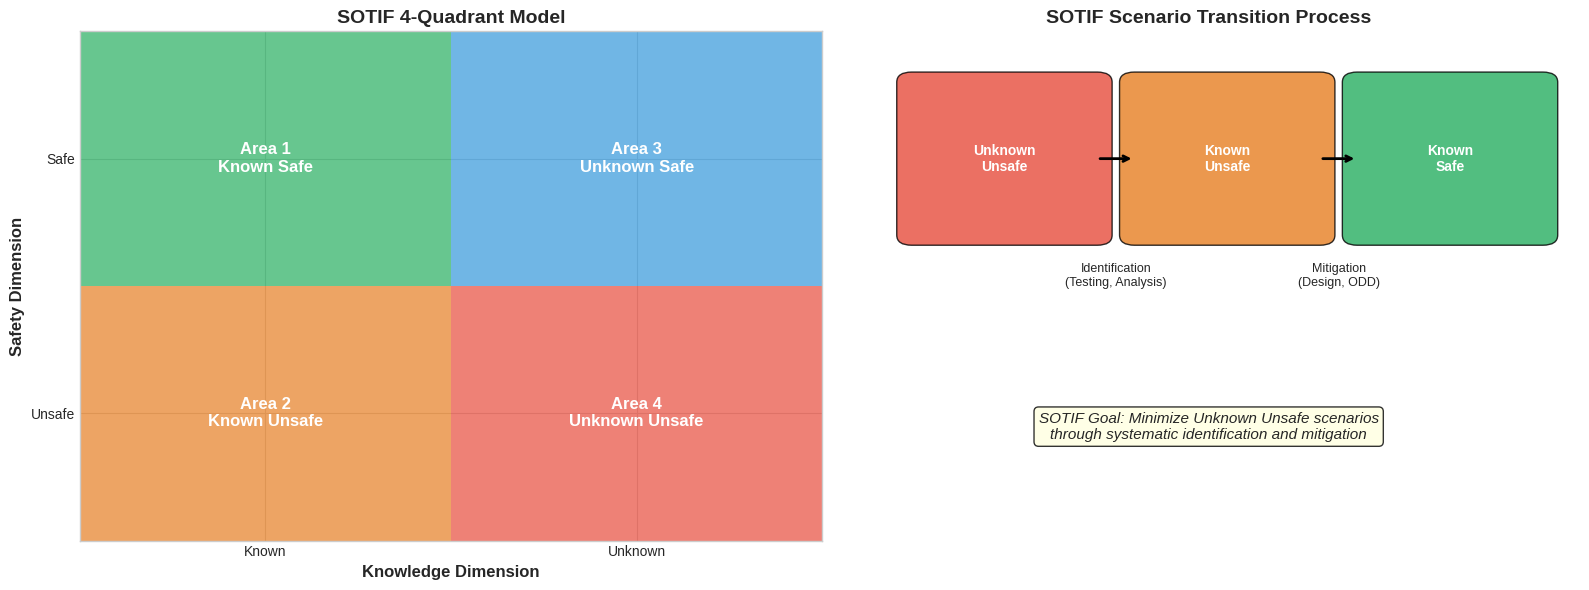

This figure's Python source: (Note: this script raises an exception after producing the figure.)
# Setup
import numpy as np
import pandas as pd
import matplotlib.pyplot as plt
import matplotlib.patches as mpatches
from matplotlib.patches import Rectangle, FancyBboxPatch, FancyArrowPatch
import seaborn as sns
from typing import Dict, List, Tuple
import warnings
warnings.filterwarnings('ignore')

plt.style.use('seaborn-v0_8-whitegrid')
print("Setup complete.")

def visualize_sotif_quadrants():
    """Visualize the SOTIF 4-quadrant model with scenario flow."""
    fig, (ax1, ax2) = plt.subplots(1, 2, figsize=(16, 6))
    
    # Left: Static quadrant model
    colors = {
        'A1': '#27ae60',  # Known Safe - Green
        'A2': '#e67e22',  # Known Unsafe - Orange  
        'A3': '#3498db',  # Unknown Safe - Blue
        'A4': '#e74c3c'   # Unknown Unsafe - Red
    }
    
    # Draw quadrants
    ax1.add_patch(Rectangle((0, 0.5), 0.5, 0.5, facecolor=colors['A1'], alpha=0.7))
    ax1.add_patch(Rectangle((0.5, 0.5), 0.5, 0.5, facecolor=colors['A3'], alpha=0.7))
    ax1.add_patch(Rectangle((0, 0), 0.5, 0.5, facecolor=colors['A2'], alpha=0.7))
    ax1.add_patch(Rectangle((0.5, 0), 0.5, 0.5, facecolor=colors['A4'], alpha=0.7))
    
    # Labels
    ax1.text(0.25, 0.75, 'Area 1\nKnown Safe', ha='center', va='center', 
            fontsize=12, fontweight='bold', color='white')
    ax1.text(0.75, 0.75, 'Area 3\nUnknown Safe', ha='center', va='center',
            fontsize=12, fontweight='bold', color='white')
    ax1.text(0.25, 0.25, 'Area 2\nKnown Unsafe', ha='center', va='center',
            fontsize=12, fontweight='bold', color='white')
    ax1.text(0.75, 0.25, 'Area 4\nUnknown Unsafe', ha='center', va='center',
            fontsize=12, fontweight='bold', color='white')
    
    # Axis labels
    ax1.set_xlabel('Knowledge Dimension', fontsize=12, fontweight='bold')
    ax1.set_ylabel('Safety Dimension', fontsize=12, fontweight='bold')
    ax1.set_xticks([0.25, 0.75])
    ax1.set_xticklabels(['Known', 'Unknown'])
    ax1.set_yticks([0.25, 0.75])
    ax1.set_yticklabels(['Unsafe', 'Safe'])
    ax1.set_xlim(0, 1)
    ax1.set_ylim(0, 1)
    ax1.set_title('SOTIF 4-Quadrant Model', fontsize=14, fontweight='bold')
    
    # Right: Scenario transition flow
    ax2.add_patch(FancyBboxPatch((0.1, 0.6), 0.25, 0.3, boxstyle="round,pad=0.02",
                                 facecolor=colors['A4'], alpha=0.8))
    ax2.add_patch(FancyBboxPatch((0.4, 0.6), 0.25, 0.3, boxstyle="round,pad=0.02",
                                 facecolor=colors['A2'], alpha=0.8))
    ax2.add_patch(FancyBboxPatch((0.7, 0.6), 0.25, 0.3, boxstyle="round,pad=0.02",
                                 facecolor=colors['A1'], alpha=0.8))
    
    ax2.text(0.225, 0.75, 'Unknown\nUnsafe', ha='center', va='center',
            fontsize=10, fontweight='bold', color='white')
    ax2.text(0.525, 0.75, 'Known\nUnsafe', ha='center', va='center',
            fontsize=10, fontweight='bold', color='white')
    ax2.text(0.825, 0.75, 'Known\nSafe', ha='center', va='center',
            fontsize=10, fontweight='bold', color='white')
    
    # Arrows
    ax2.annotate('', xy=(0.4, 0.75), xytext=(0.35, 0.75),
                arrowprops=dict(arrowstyle='->', lw=2, color='black'))
    ax2.annotate('', xy=(0.7, 0.75), xytext=(0.65, 0.75),
                arrowprops=dict(arrowstyle='->', lw=2, color='black'))
    
    # Process labels
    ax2.text(0.375, 0.5, 'Identification\n(Testing, Analysis)', ha='center', fontsize=9)
    ax2.text(0.675, 0.5, 'Mitigation\n(Design, ODD)', ha='center', fontsize=9)
    
    # Goal annotation
    ax2.text(0.5, 0.2, 'SOTIF Goal: Minimize Unknown Unsafe scenarios\n'
            'through systematic identification and mitigation',
            ha='center', fontsize=11, style='italic',
            bbox=dict(boxstyle='round', facecolor='lightyellow', alpha=0.8))
    
    ax2.set_xlim(0, 1)
    ax2.set_ylim(0, 1)
    ax2.axis('off')
    ax2.set_title('SOTIF Scenario Transition Process', fontsize=14, fontweight='bold')
    
    plt.tight_layout()
    plt.show()

visualize_sotif_quadrants()

# Triggering conditions taxonomy
triggering_conditions = {
    'Environmental': {
        'Weather': ['Heavy rain', 'Dense fog', 'Snow/Ice', 'Direct sunlight glare', 'Dust storm'],
        'Lighting': ['Nighttime', 'Dawn/Dusk', 'Tunnel entry/exit', 'Oncoming headlights', 'Shadows'],
        'Road Surface': ['Wet pavement', 'Ice/Snow', 'Debris', 'Potholes', 'Standing water']
    },
    'Traffic': {
        'Road Users': ['Motorcycles', 'Bicycles', 'Scooters', 'Animals', 'Wheelchairs/Mobility aids'],
        'Behavior': ['Jaywalking', 'Sudden lane change', 'Emergency vehicle', 'Wrong-way driver', 'Stationary vehicle'],
        'Occlusions': ['Parked vehicles', 'Large trucks', 'Vegetation', 'Buildings', 'Pedestrians behind objects']
    },
    'Infrastructure': {
        'Road Markings': ['Faded lines', 'Missing markings', 'Contradictory markings', 'Temporary markings', 'Worn paint'],
        'Signs/Signals': ['Damaged signs', 'Obscured signs', 'Malfunctioning signals', 'Temporary signs', 'Non-standard signs'],
        'Road Geometry': ['Sharp curves', 'Steep grades', 'Narrow lanes', 'Merging zones', 'Roundabouts']
    },
    'System': {
        'Sensor': ['Dirty lens', 'Sensor misalignment', 'Hardware degradation', 'EMI interference', 'Calibration drift'],
        'Processing': ['High latency', 'Memory overflow', 'Algorithm timeout', 'Communication delay', 'Data corruption'],
        'Model': ['Out-of-distribution input', 'Adversarial pattern', 'Domain shift', 'Rare class', 'Ambiguous scene']
    }
}

# Create comprehensive table
tc_list = []
for category, subcats in triggering_conditions.items():
    for subcat, conditions in subcats.items():
        for condition in conditions:
            tc_list.append({
                'Category': category,
                'Subcategory': subcat,
                'Triggering Condition': condition
            })

tc_df = pd.DataFrame(tc_list)
print(f"Total Triggering Conditions Identified: {len(tc_df)}")
print("\nDistribution by Category:")
print(tc_df['Category'].value_counts())
print("\nSample Triggering Conditions:")
display(tc_df.head(15))

def visualize_triggering_conditions():
    """Visualize triggering condition categories."""
    fig, ax = plt.subplots(figsize=(12, 8))
    
    categories = list(triggering_conditions.keys())
    colors = ['#3498db', '#e74c3c', '#2ecc71', '#9b59b6']
    
    # Create sunburst-like visualization
    data = []
    for i, (cat, subcats) in enumerate(triggering_conditions.items()):
        total = sum(len(conditions) for conditions in subcats.values())
        data.append((cat, total))
    
    cats, values = zip(*data)
    
    # Outer ring - subcategories
    outer_colors = []
    outer_labels = []
    outer_values = []
    
    for i, (cat, subcats) in enumerate(triggering_conditions.items()):
        for subcat, conditions in subcats.items():
            outer_labels.append(f"{subcat}\n({len(conditions)})")
            outer_values.append(len(conditions))
            # Lighter shade of category color
            outer_colors.append(colors[i])
    
    # Plot
    inner_wedges, _ = ax.pie(values, radius=0.6, colors=colors,
                            wedgeprops=dict(width=0.3, edgecolor='white'))
    outer_wedges, texts = ax.pie(outer_values, radius=0.9, colors=outer_colors,
                                 labels=outer_labels, labeldistance=1.15,
                                 wedgeprops=dict(width=0.3, edgecolor='white', alpha=0.7),
                                 textprops={'fontsize': 8})
    
    # Legend
    legend_patches = [mpatches.Patch(color=colors[i], label=f"{cats[i]} ({values[i]})") 
                      for i in range(len(cats))]
    ax.legend(handles=legend_patches, loc='upper left', bbox_to_anchor=(1, 1))
    
    ax.set_title('Triggering Conditions Taxonomy\n(Number of conditions per category)', 
                fontsize=14, fontweight='bold')
    
    plt.tight_layout()
    plt.show()

visualize_triggering_conditions()

# Functional insufficiencies for perception systems
functional_insufficiencies = pd.DataFrame({
    'ID': ['FI-01', 'FI-02', 'FI-03', 'FI-04', 'FI-05', 'FI-06', 'FI-07', 'FI-08'],
    'Category': ['Sensor', 'Sensor', 'Algorithm', 'Algorithm', 'Specification', 
                 'Integration', 'Algorithm', 'Sensor'],
    'Description': [
        'Camera limited dynamic range',
        'LiDAR reduced performance in rain',
        'Object detector trained on limited dataset',
        'Tracking algorithm loses occluded objects',
        'ODD does not include construction zones',
        'Sensor fusion timing mismatch',
        'Classifier cannot distinguish pedestrian poses',
        'Radar cross-section varies with target angle'
    ],
    'Affected Function': [
        'Object detection in high contrast',
        '3D point cloud generation',
        'Rare object classification',
        'Multi-object tracking',
        'Safe operation boundaries',
        'Object position accuracy',
        'Pedestrian detection',
        'Vehicle detection'
    ],
    'Related Triggering Conditions': [
        'Direct sunlight, tunnel transitions',
        'Heavy rain, fog',
        'Unusual vehicles, animals',
        'Dense traffic, parked vehicles',
        'Construction zones',
        'High-speed scenarios',
        'Crouching, carrying objects',
        'Angled approaches'
    ]
})

print("Functional Insufficiencies for Perception Systems")
display(functional_insufficiencies)

class ScenarioGenerator:
    """Generate SOTIF scenarios from triggering conditions."""
    
    def __init__(self):
        self.base_scenarios = []
        self.generated_scenarios = []
    
    def add_base_scenario(self, name: str, description: str, 
                         functional_insufficiency: str):
        """Add a base scenario."""
        self.base_scenarios.append({
            'name': name,
            'description': description,
            'fi': functional_insufficiency,
            'triggering_conditions': []
        })
    
    def generate_combinatorial(self, scenario_idx: int, 
                               tc_categories: List[str]) -> List[Dict]:
        """Generate scenarios by combining triggering conditions."""
        if scenario_idx >= len(self.base_scenarios):
            return []
        
        base = self.base_scenarios[scenario_idx]
        scenarios = []
        
        # Get triggering conditions for specified categories
        tcs = []
        for cat in tc_categories:
            if cat in triggering_conditions:
                for subcat, conditions in triggering_conditions[cat].items():
                    for tc in conditions:
                        tcs.append(f"{subcat}: {tc}")
        
        # Generate scenario variants
        for i, tc in enumerate(tcs[:10]):  # Limit for demonstration
            scenario = {
                'ID': f"SC-{scenario_idx+1:02d}-{i+1:03d}",
                'Base': base['name'],
                'Triggering Condition': tc,
                'Functional Insufficiency': base['fi'],
                'Description': f"{base['description']} under {tc}"
            }
            scenarios.append(scenario)
            self.generated_scenarios.append(scenario)
        
        return scenarios
    
    def get_scenarios_df(self):
        return pd.DataFrame(self.generated_scenarios)

# Example: Generate scenarios
generator = ScenarioGenerator()

# Add base scenarios
generator.add_base_scenario(
    'Pedestrian Detection Failure',
    'System fails to detect pedestrian crossing road',
    'FI-01: Camera limited dynamic range'
)
generator.add_base_scenario(
    'Vehicle Tracking Loss',
    'System loses track of preceding vehicle',
    'FI-04: Tracking algorithm loses occluded objects'
)

# Generate scenarios for first base scenario
scenarios = generator.generate_combinatorial(0, ['Environmental', 'Traffic'])

print(f"Generated {len(scenarios)} scenarios for 'Pedestrian Detection Failure'")
display(generator.get_scenarios_df())

def classify_scenario(scenario: Dict, 
                      known_conditions: List[str],
                      tested_conditions: List[str]) -> str:
    """Classify scenario into SOTIF quadrant."""
    tc = scenario['Triggering Condition']
    
    # Check if condition is known
    is_known = any(known in tc for known in known_conditions)
    
    # Check if condition has been tested (simplified logic)
    is_tested = any(tested in tc for tested in tested_conditions)
    
    # Determine safety (simplified - in practice requires simulation/testing)
    # Here we assume untested = potentially unsafe
    is_safe = is_tested
    
    if is_known and is_safe:
        return 'Area 1 (Known Safe)'
    elif is_known and not is_safe:
        return 'Area 2 (Known Unsafe)'
    elif not is_known and is_safe:
        return 'Area 3 (Unknown Safe)'
    else:
        return 'Area 4 (Unknown Unsafe)'

# Example classification
known_conditions = ['rain', 'fog', 'night', 'tunnel']
tested_conditions = ['rain', 'night']

# Classify generated scenarios
scenarios_df = generator.get_scenarios_df()
scenarios_df['Quadrant'] = scenarios_df.apply(
    lambda row: classify_scenario(row, known_conditions, tested_conditions), 
    axis=1
)

print("Scenario Classification Results")
print("=" * 50)
print(scenarios_df['Quadrant'].value_counts())
print("\nDetailed Classification:")
display(scenarios_df[['ID', 'Triggering Condition', 'Quadrant']])

def visualize_scenario_classification(df):
    """Visualize scenario distribution across quadrants."""
    fig, (ax1, ax2) = plt.subplots(1, 2, figsize=(14, 5))
    
    colors = {
        'Area 1 (Known Safe)': '#27ae60',
        'Area 2 (Known Unsafe)': '#e67e22',
        'Area 3 (Unknown Safe)': '#3498db',
        'Area 4 (Unknown Unsafe)': '#e74c3c'
    }
    
    # Pie chart
    counts = df['Quadrant'].value_counts()
    pie_colors = [colors.get(q, 'gray') for q in counts.index]
    ax1.pie(counts.values, labels=counts.index, colors=pie_colors,
           autopct='%1.0f%%', startangle=90,
           textprops={'fontsize': 10})
    ax1.set_title('Scenario Distribution by Quadrant', fontsize=12, fontweight='bold')
    
    # Bar chart with scenario IDs
    quadrant_order = ['Area 1 (Known Safe)', 'Area 2 (Known Unsafe)', 
                      'Area 3 (Unknown Safe)', 'Area 4 (Unknown Unsafe)']
    bar_colors = [colors[q] for q in quadrant_order if q in counts.index]
    existing_quadrants = [q for q in quadrant_order if q in counts.index]
    bar_values = [counts[q] for q in existing_quadrants]
    
    bars = ax2.bar(range(len(existing_quadrants)), bar_values, color=bar_colors, edgecolor='black')
    ax2.set_xticks(range(len(existing_quadrants)))
    ax2.set_xticklabels([q.split('(')[1].rstrip(')') for q in existing_quadrants], rotation=45, ha='right')
    ax2.set_ylabel('Number of Scenarios')
    ax2.set_title('Scenarios per Quadrant', fontsize=12, fontweight='bold')
    
    for bar, val in zip(bars, bar_values):
        ax2.text(bar.get_x() + bar.get_width()/2, bar.get_height() + 0.1,
                str(val), ha='center', fontweight='bold')
    
    plt.tight_layout()
    plt.show()

visualize_scenario_classification(scenarios_df)

def visualize_validation_pyramid():
    """Visualize the SOTIF validation pyramid."""
    fig, ax = plt.subplots(figsize=(12, 8))
    
    # Pyramid layers (bottom to top)
    layers = [
        ('Simulation Testing\n(Millions of km)', 0.8, '#3498db', 
         'Scenario variation, stress testing, edge cases'),
        ('Test Track Validation\n(Thousands of km)', 0.6, '#2ecc71',
         'Physical testing, sensor performance, controlled conditions'),
        ('Field Operational Testing\n(Hundreds of km)', 0.4, '#f39c12',
         'Real-world exposure, unexpected scenarios'),
        ('Expert Analysis\n& Formal Methods', 0.25, '#9b59b6',
         'HARA, SOTIF analysis, safety case review')
    ]
    
    y_pos = 0.1
    for i, (label, width, color, description) in enumerate(layers):
        height = 0.18
        x_start = 0.5 - width/2
        
        # Draw trapezoid (simplified as rectangle)
        rect = FancyBboxPatch((x_start, y_pos), width, height,
                             boxstyle="round,pad=0.02",
                             facecolor=color, alpha=0.8, edgecolor='black')
        ax.add_patch(rect)
        
        # Label
        ax.text(0.5, y_pos + height/2, label, ha='center', va='center',
               fontsize=11, fontweight='bold', color='white')
        
        # Description on side
        ax.text(0.95, y_pos + height/2, description, ha='left', va='center',
               fontsize=9, style='italic')
        
        y_pos += height + 0.02
    
    # Arrows showing coverage vs fidelity
    ax.annotate('', xy=(0.05, 0.8), xytext=(0.05, 0.1),
               arrowprops=dict(arrowstyle='->', lw=2, color='gray'))
    ax.text(0.02, 0.45, 'Coverage', rotation=90, va='center', fontsize=10, fontweight='bold')
    
    ax.annotate('', xy=(0.12, 0.1), xytext=(0.12, 0.8),
               arrowprops=dict(arrowstyle='->', lw=2, color='gray'))
    ax.text(0.14, 0.45, 'Fidelity', rotation=90, va='center', fontsize=10, fontweight='bold')
    
    ax.set_xlim(0, 1.5)
    ax.set_ylim(0, 1)
    ax.axis('off')
    ax.set_title('SOTIF Validation Pyramid', fontsize=14, fontweight='bold')
    
    plt.tight_layout()
    plt.show()

visualize_validation_pyramid()

# Exercise: Your SOTIF analysis for Lane Keeping Assist

# TODO: Define LKA functional insufficiencies
lka_insufficiencies = [
    # Example: 'Camera cannot detect faded lane markings'
    # Add your insufficiencies here
]

# TODO: Identify relevant triggering conditions
lka_triggering_conditions = [
    # Example: 'Rain causing reflections on road'
    # Add your triggering conditions here
]

# TODO: Create scenario combinations
# Use the ScenarioGenerator class or create your own

print("Your LKA SOTIF Analysis:")
print(f"Functional Insufficiencies: {len(lka_insufficiencies)}")
print(f"Triggering Conditions: {len(lka_triggering_conditions)}")